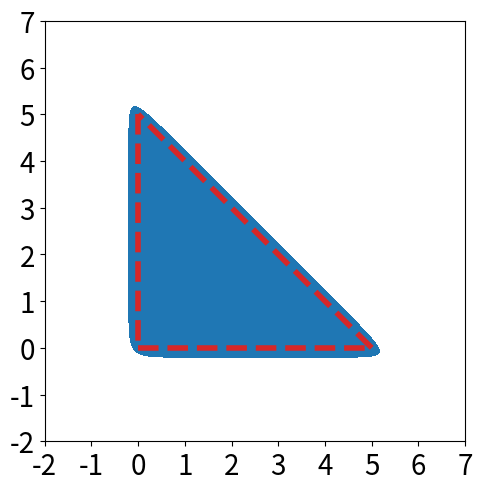

Reproduce this figure in Python.
import numpy as np
import matplotlib.pyplot as plt
from matplotlib import colors
from matplotlib.lines import Line2D

def get_line(point1, point2):
    line = Line2D([point1[0], point2[0]],
              [point1[1], point2[1]], linewidth=4, color='tab:red', linestyle='--')
    return line

N = 3000
d = np.linspace(-2,7,N)
x,y = np.meshgrid(d,d)
kappa = 5

aprox_exp = lambda x: np.exp(kappa*x)
aprox_triangle_exp = lambda x,y : aprox_exp(-x) + aprox_exp(-y) + aprox_exp(x+y-5)

fig = plt.figure(figsize=(5, 5), dpi=200)
ax = fig.add_subplot()
cmap = colors.ListedColormap(['white', 'tab:blue'])
bounds=[0,1,10]
norm = colors.BoundaryNorm(bounds, cmap.N)

im = plt.imshow((aprox_triangle_exp(x,y)<=3).astype(int) , 
                extent=(x.min(),x.max(),y.min(),y.max()),origin="lower",cmap=cmap)

points = np.array([[0,0],[5,0],[0,5]])
ax.add_line(get_line(points[0], points[1]))
ax.add_line(get_line(points[1], points[2]))
ax.add_line(get_line(points[2], points[0]))

tickfontsize = 20
plt.xticks(fontsize=tickfontsize)
plt.yticks(fontsize=tickfontsize)
# plt.show()
plt.gca().set_aspect('equal')
plt.tight_layout()
plt.savefig("triangle_keq{}.png".format(kappa))



####### Square #######
# N = 3000
# d = np.linspace(-2,7,N)
# x,y = np.meshgrid(d,d)
# kappa = 5

# aprox_exp = lambda x: np.exp(kappa*x)
# aprox_square_exp = lambda x,y : aprox_exp(-x) + aprox_exp(-y) + aprox_exp(x-5) + aprox_exp(y-5)

# fig = plt.figure(figsize=(5, 5), dpi=100)
# ax = fig.add_subplot()
# cmap = colors.ListedColormap(['white', 'tab:blue'])
# bounds=[0,1,10]
# norm = colors.BoundaryNorm(bounds, cmap.N)
# im = plt.imshow((aprox_square_exp(x,y)<=4).astype(int) , 
#                 extent=(x.min(),x.max(),y.min(),y.max()),origin="lower", cmap=cmap)

# points = np.array([[0,0],[5,0],[5,5],[0,5]])
# ax.add_line(get_line(points[0], points[1]))
# ax.add_line(get_line(points[1], points[2]))
# ax.add_line(get_line(points[2], points[3]))
# ax.add_line(get_line(points[3], points[0]))

# tickfontsize = 20
# plt.xticks(fontsize=tickfontsize)
# plt.yticks(fontsize=tickfontsize)
# # plt.show()
# plt.gca().set_aspect('equal')
# plt.tight_layout()
# plt.savefig("square_keq{}.png".format(kappa))